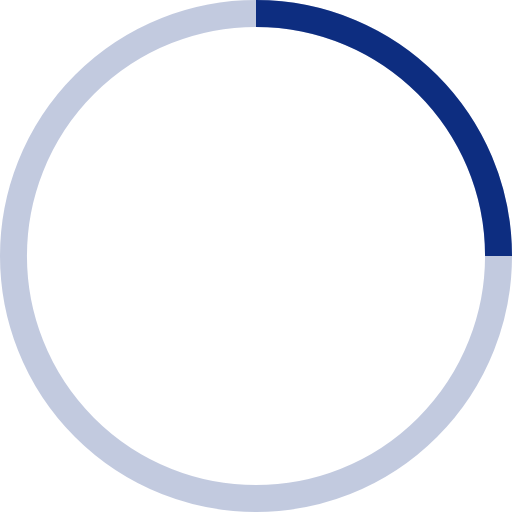
t = 0.00 s
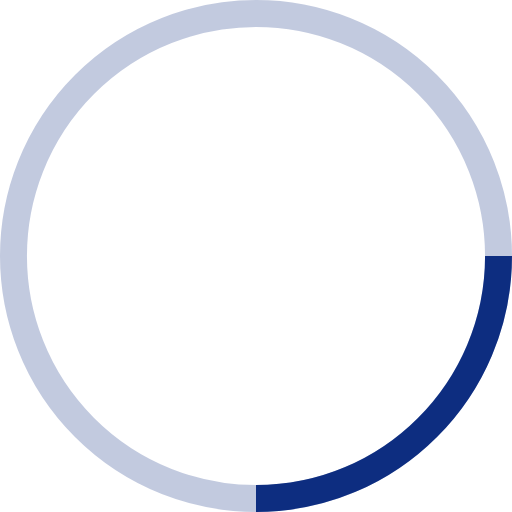
t = 0.25 s
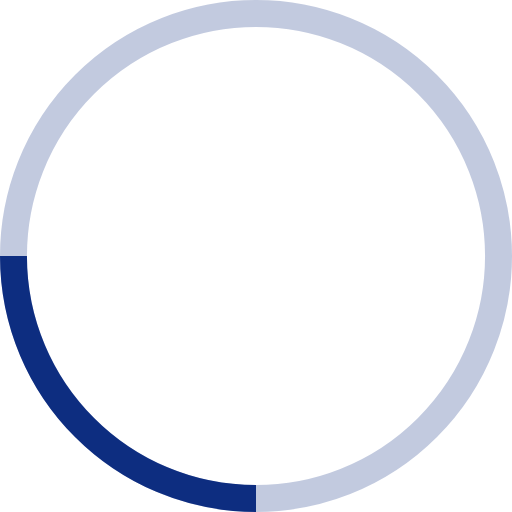
t = 0.50 s
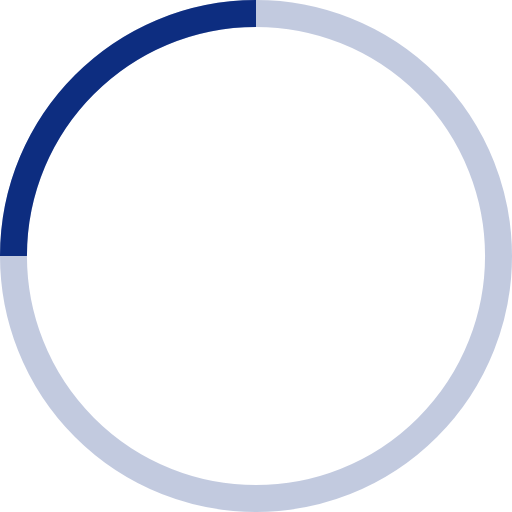
t = 0.75 s

The animated SVG that drew these frames (rendered in a browser with its animation timeline set to each time). Animation: 1 SMIL element (animateTransform=1); one cycle of 1.00 s, repeats indefinitely.

<!-- By Sam Herbert (@sherb), for everyone. More @ http://goo.gl/7AJzbL -->
<svg width="38" height="38" viewBox="0 0 38 38" xmlns="http://www.w3.org/2000/svg" stroke="#0D2D80">
    <g fill="none" fill-rule="evenodd">
        <g transform="translate(1 1)" stroke-width="2">
            <circle stroke-opacity=".25" cx="18" cy="18" r="18"/>
            <path d="M36 18c0-9.94-8.06-18-18-18">
                <animateTransform
                    attributeName="transform"
                    type="rotate"
                    from="0 18 18"
                    to="360 18 18"
                    dur="1s"
                    repeatCount="indefinite"/>
            </path>
        </g>
    </g>
</svg>